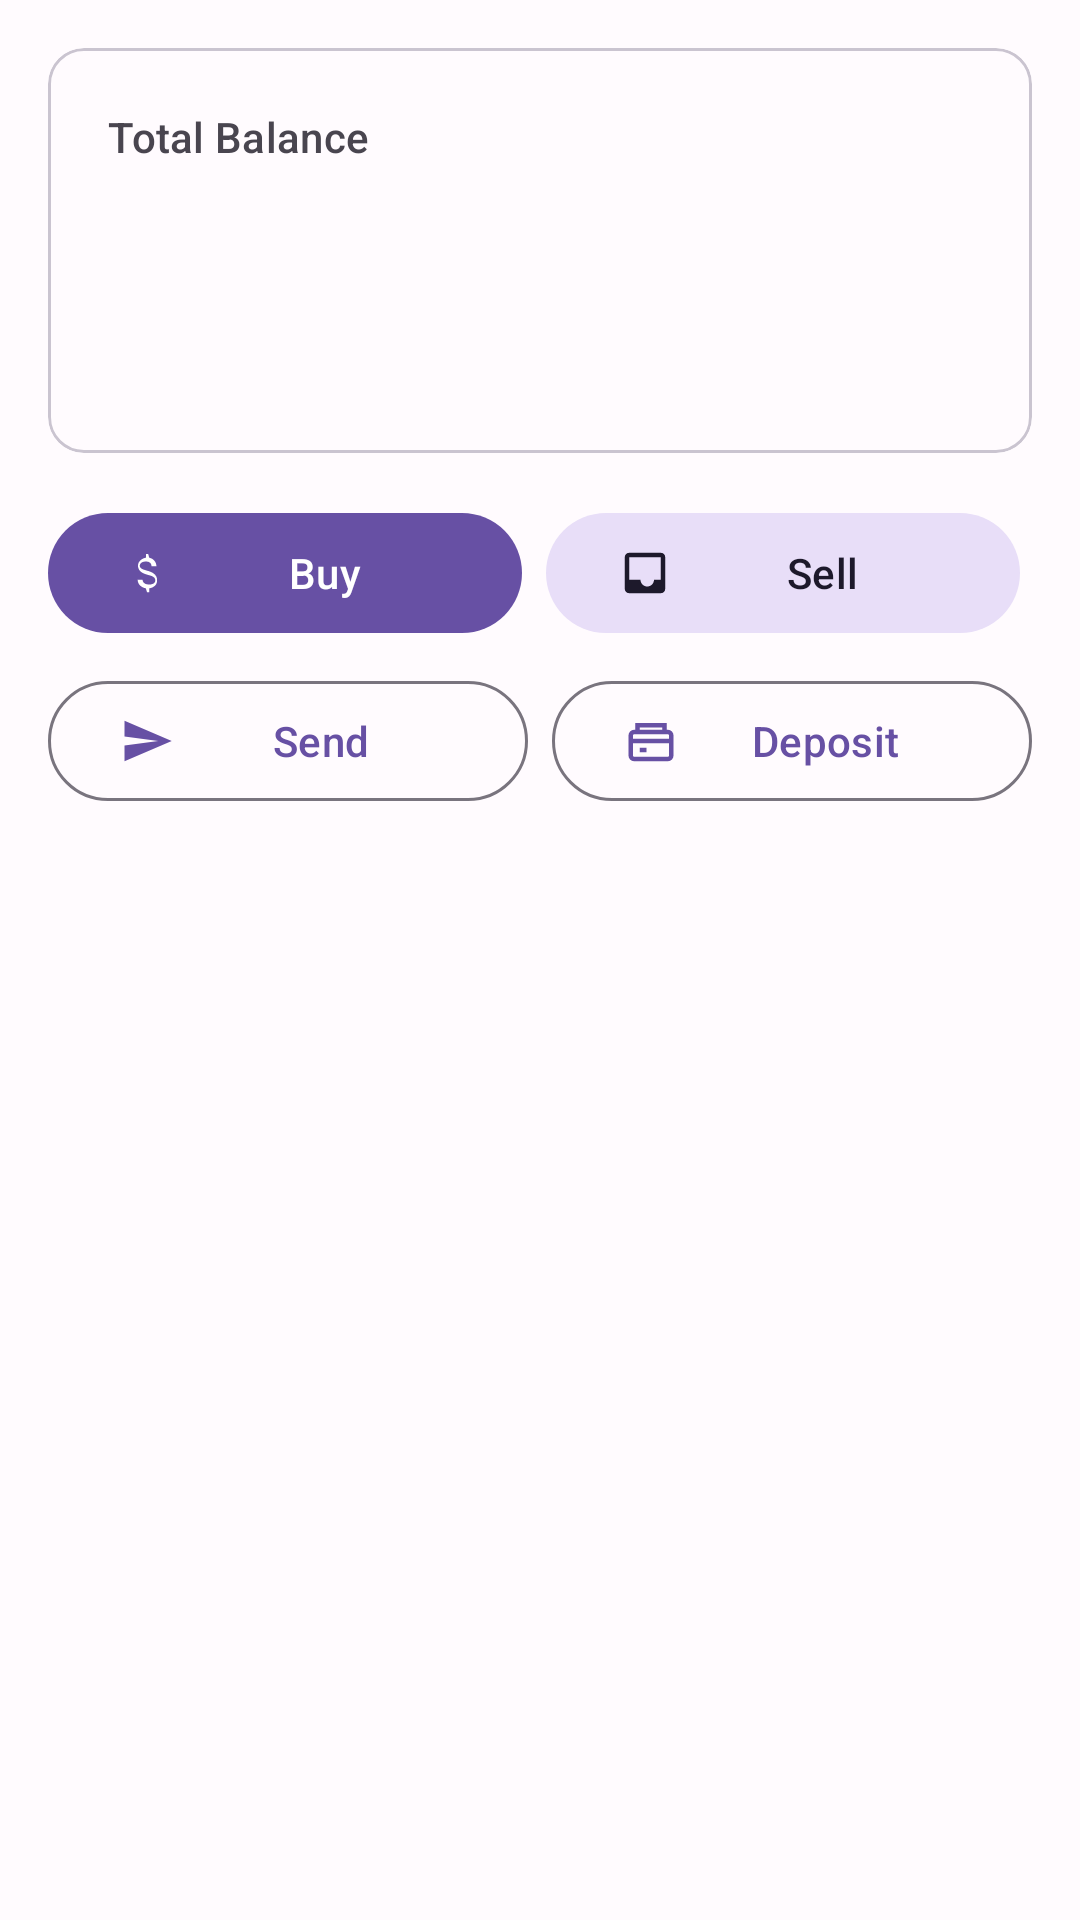

Write the Android layout XML for this screen, with the resource values it uses.
<!-- AndroidManifest.xml: application theme Theme.CryptoCash -->
<!-- res/layout/fragment_home.xml -->
<?xml version="1.0" encoding="utf-8"?>
<androidx.core.widget.NestedScrollView
    xmlns:android="http://schemas.android.com/apk/res/android"
    xmlns:app="http://schemas.android.com/apk/res-auto"
    android:layout_width="match_parent"
    android:layout_height="match_parent">

    <LinearLayout
        android:layout_width="match_parent"
        android:layout_height="wrap_content"
        android:orientation="vertical"
        android:padding="16dp">

        
        <com.google.android.material.card.MaterialCardView
            android:id="@+id/bannerGuestMode"
            android:layout_width="match_parent"
            android:layout_height="wrap_content"
            android:visibility="gone"
            app:cardBackgroundColor="?attr/colorSecondaryContainer"
            android:layout_marginBottom="8dp">
            <TextView
                android:layout_width="match_parent"
                android:layout_height="wrap_content"
                android:text="@string/guest_mode_banner"
                android:padding="12dp"
                android:gravity="center"
                android:textAppearance="?attr/textAppearanceBodyMedium" />
        </com.google.android.material.card.MaterialCardView>

        
        <com.google.android.material.card.MaterialCardView
            android:id="@+id/bannerKyc"
            android:layout_width="match_parent"
            android:layout_height="wrap_content"
            android:visibility="gone"
            android:focusable="true"
            android:clickable="true"
            app:cardBackgroundColor="?attr/colorTertiaryContainer"
            android:layout_marginBottom="8dp">
            <TextView
                android:layout_width="match_parent"
                android:layout_height="wrap_content"
                android:text="@string/kyc_required_banner"
                android:padding="12dp"
                android:gravity="center"
                android:textAppearance="?attr/textAppearanceBodyMedium" />
        </com.google.android.material.card.MaterialCardView>

        
        <com.google.android.material.card.MaterialCardView
            android:layout_width="match_parent"
            android:layout_height="wrap_content"
            android:layout_marginBottom="16dp">

            <LinearLayout
                android:layout_width="match_parent"
                android:layout_height="wrap_content"
                android:orientation="vertical"
                android:padding="20dp">

                <include
                    android:id="@+id/skeletonBalance"
                    layout="@layout/item_skeleton_balance"
                    android:visibility="gone" />

                <LinearLayout
                    android:id="@+id/layoutBalance"
                    android:layout_width="match_parent"
                    android:layout_height="wrap_content"
                    android:orientation="vertical">

                    <TextView
                        android:layout_width="wrap_content"
                        android:layout_height="wrap_content"
                        android:text="@string/total_balance"
                        android:textAppearance="?attr/textAppearanceLabelLarge"
                        android:textColor="?attr/colorOnSurfaceVariant" />

                    <TextView
                        android:id="@+id/tvCryptoBalance"
                        android:layout_width="wrap_content"
                        android:layout_height="wrap_content"
                        android:textAppearance="?attr/textAppearanceDisplaySmall"
                        android:textStyle="bold"
                        android:layout_marginTop="4dp" />

                    <TextView
                        android:id="@+id/tvFiatBalance"
                        android:layout_width="wrap_content"
                        android:layout_height="wrap_content"
                        android:textAppearance="?attr/textAppearanceTitleMedium"
                        android:textColor="?attr/colorOnSurfaceVariant"
                        android:layout_marginTop="2dp" />

                </LinearLayout>
            </LinearLayout>
        </com.google.android.material.card.MaterialCardView>

        
        <LinearLayout
            android:layout_width="match_parent"
            android:layout_height="wrap_content"
            android:orientation="horizontal"
            android:layout_marginBottom="8dp">

            <com.google.android.material.button.MaterialButton
                android:id="@+id/btnBuy"
                android:layout_width="0dp"
                android:layout_height="wrap_content"
                android:layout_weight="1"
                android:text="@string/buy"
                android:layout_marginEnd="4dp"
                app:icon="@drawable/ic_buy" />

            <com.google.android.material.button.MaterialButton
                android:id="@+id/btnSell"
                style="@style/Widget.Material3.Button.TonalButton"
                android:layout_width="0dp"
                android:layout_height="wrap_content"
                android:layout_weight="1"
                android:text="@string/sell"
                android:layout_marginStart="4dp"
                android:layout_marginEnd="4dp"
                app:icon="@drawable/ic_sell" />

        </LinearLayout>

        <LinearLayout
            android:layout_width="match_parent"
            android:layout_height="wrap_content"
            android:orientation="horizontal"
            android:layout_marginBottom="16dp">

            <com.google.android.material.button.MaterialButton
                android:id="@+id/btnSend"
                style="@style/Widget.Material3.Button.OutlinedButton"
                android:layout_width="0dp"
                android:layout_height="wrap_content"
                android:layout_weight="1"
                android:text="@string/send_money"
                android:layout_marginEnd="4dp"
                app:icon="@drawable/ic_send" />

            <com.google.android.material.button.MaterialButton
                android:id="@+id/btnDeposit"
                style="@style/Widget.Material3.Button.OutlinedButton"
                android:layout_width="0dp"
                android:layout_height="wrap_content"
                android:layout_weight="1"
                android:text="@string/deposit"
                android:layout_marginStart="4dp"
                app:icon="@drawable/ic_deposit" />

        </LinearLayout>

        
        <TextView
            android:id="@+id/tvError"
            android:layout_width="match_parent"
            android:layout_height="wrap_content"
            android:textColor="?attr/colorError"
            android:gravity="center"
            android:visibility="gone"
            android:layout_marginBottom="8dp" />

        <com.google.android.material.button.MaterialButton
            android:id="@+id/btnRetry"
            style="@style/Widget.Material3.Button.OutlinedButton"
            android:layout_width="match_parent"
            android:layout_height="wrap_content"
            android:text="@string/retry"
            android:visibility="gone" />

    </LinearLayout>
</androidx.core.widget.NestedScrollView>
<!-- res/layout/item_skeleton_balance.xml (included above) -->
<?xml version="1.0" encoding="utf-8"?>
<LinearLayout
    xmlns:android="http://schemas.android.com/apk/res/android"
    android:layout_width="match_parent"
    android:layout_height="wrap_content"
    android:orientation="vertical"
    android:importantForAccessibility="noHideDescendants">

    <View
        android:layout_width="120dp"
        android:layout_height="16dp"
        android:background="@drawable/skeleton_shape"
        android:layout_marginBottom="12dp" />

    <View
        android:layout_width="200dp"
        android:layout_height="36dp"
        android:background="@drawable/skeleton_shape"
        android:layout_marginBottom="10dp" />

    <View
        android:layout_width="150dp"
        android:layout_height="22dp"
        android:background="@drawable/skeleton_shape" />

</LinearLayout>
<!-- resources referenced by this layout -->
<resources>
  <!-- drawable ic_buy (drawable) -->
  <?xml version="1.0" encoding="utf-8"?>
  <vector xmlns:android="http://schemas.android.com/apk/res/android"
      android:width="24dp"
      android:height="24dp"
      android:viewportWidth="24"
      android:viewportHeight="24"
      android:tint="?attr/colorControlNormal">
    <path android:fillColor="@android:color/white" android:pathData="M11.8,10.9c-2.27,-0.59 -3,-1.2 -3,-2.15 0,-1.09 1.01,-1.85 2.7,-1.85 1.78,0 2.44,0.85 2.5,2.1h2.21c-0.07,-1.72 -1.12,-3.3 -3.21,-3.81L12.5,3.5L11.5,3.5v1.67c-1.93,0.42 -3.5,1.68 -3.5,3.61 0,2.31 1.91,3.46 4.7,4.13 2.5,0.6 3,1.48 3,2.41 0,0.69 -0.49,1.79 -2.7,1.79 -2.06,0 -2.87,-0.92 -2.98,-2.1h-2.2c0.12,2.19 1.76,3.42 3.68,3.83L12,20.5l1,0v-1.66c1.94,-0.37 3.5,-1.5 3.5,-3.55 0,-2.84 -2.43,-3.81 -4.7,-4.39z"/>
  </vector>
  <!-- drawable ic_deposit (drawable) -->
  <?xml version="1.0" encoding="utf-8"?>
  <vector xmlns:android="http://schemas.android.com/apk/res/android"
      android:width="24dp"
      android:height="24dp"
      android:viewportWidth="24"
      android:viewportHeight="24"
      android:tint="?attr/colorControlNormal">
    <path android:fillColor="@android:color/white" android:pathData="M5,4v3H4.5A2.5,2.5 0 0,0 2,9.5v9A2.5,2.5 0 0,0 4.5,21h15A2.5,2.5 0 0,0 22,18.5v-9A2.5,2.5 0 0,0 19.5,7H19V4H5M7,6h10v1H7V6M4.5,9h15a0.5,0.5 0 0,1 0.5,0.5V11H4V9.5A0.5,0.5 0 0,1 4.5,9M4,13h16v5.5a0.5,0.5 0 0,1 -0.5,0.5h-15a0.5,0.5 0 0,1 -0.5,-0.5V13M7,15v2h3v-2H7Z"/>
  </vector>
  <!-- drawable ic_sell (drawable) -->
  <?xml version="1.0" encoding="utf-8"?>
  <vector xmlns:android="http://schemas.android.com/apk/res/android"
      android:width="24dp"
      android:height="24dp"
      android:viewportWidth="24"
      android:viewportHeight="24"
      android:tint="?attr/colorControlNormal">
    <path android:fillColor="@android:color/white" android:pathData="M19,3L5,3C3.89,3 3,3.9 3,5v14c0,1.1 0.89,2 2,2h14c1.1,0 2,-0.9 2,-2L21,5c0,-1.1 -0.9,-2 -2,-2zM19,15h-3c0,1.66 -1.34,3 -3,3s-3,-1.34 -3,-3L5,15L5,5h14v10z"/>
  </vector>
  <!-- drawable ic_send (drawable) -->
  <?xml version="1.0" encoding="utf-8"?>
  <vector xmlns:android="http://schemas.android.com/apk/res/android"
      android:width="24dp"
      android:height="24dp"
      android:viewportWidth="24"
      android:viewportHeight="24"
      android:tint="?attr/colorControlNormal">
    <path android:fillColor="@android:color/white" android:pathData="M2.01,21L23,12 2.01,3 2,10l15,2-15,2z"/>
  </vector>
  <string name="buy">Buy</string>
  <string name="deposit">Deposit</string>
  <string name="guest_mode_banner">👋 You\'re in demo mode. Sign up to access all features.</string>
  <string name="kyc_required_banner">⚠️ Verify your identity to start trading. Tap here to begin.</string>
  <string name="retry">Retry</string>
  <string name="sell">Sell</string>
  <string name="send_money">Send</string>
  <string name="total_balance">Total Balance</string>
  <color name="md_theme_primary">#6750A4</color>
  <color name="md_theme_on_primary">#FFFFFF</color>
  <color name="md_theme_primary_container">#EADDFF</color>
  <color name="md_theme_secondary">#625B71</color>
  <color name="md_theme_secondary_container">#E8DEF8</color>
  <color name="md_theme_tertiary">#7D5260</color>
  <color name="md_theme_tertiary_container">#FFD8E4</color>
  <color name="md_theme_background">#FFFBFE</color>
  <color name="md_theme_surface">#FFFBFE</color>
  <color name="md_theme_surface_variant">#E7E0EC</color>
  <color name="md_theme_on_surface">#1C1B1F</color>
  <color name="md_theme_on_surface_variant">#49454F</color>
  <color name="md_theme_error">#B3261E</color>
  <color name="md_theme_error_container">#F9DEDC</color>
  <color name="md_theme_outline">#79747E</color>
</resources>
